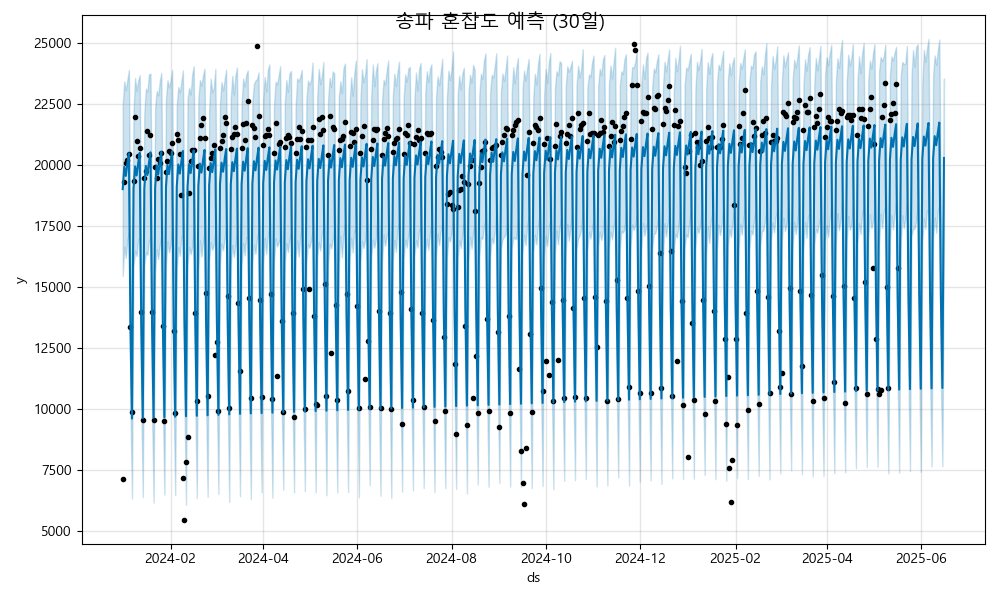

The file beside this chart, header and first rows:
ds, yhat, yhat_lower, yhat_upper
2024-01-01, 19021, 15464, 22494
2024-01-02, 19933, 16661, 23434
2024-01-03, 19561, 16202, 23067
2024-01-04, 20055, 16917, 23492
2024-01-05, 20489, 17240, 23903
2024-01-06, 13451, 10072, 16812
2024-01-07, 9620, 6336, 12838
2024-01-08, 19041, 15882, 22201
2024-01-09, 19952, 16496, 23571
2024-01-10, 19581, 16281, 23043
2024-01-11, 20075, 16965, 23462
2024-01-12, 20509, 17006, 23688
2024-01-13, 13470, 10222, 16911
2024-01-14, 9639, 6400, 12951
2024-01-15, 19060, 15887, 22124
2024-01-16, 19972, 16430, 23132
2024-01-17, 19600, 16329, 23024
2024-01-18, 20094, 16899, 23724
2024-01-19, 20528, 17054, 23748
2024-01-20, 13489, 9975, 16765
2024-01-21, 9658, 6180, 13082
2024-01-22, 19079, 15617, 22367
2024-01-23, 19991, 16557, 23046
2024-01-24, 19619, 16162, 22863
2024-01-25, 20113, 16716, 23435
2024-01-26, 20547, 17103, 23782
2024-01-27, 13509, 10208, 16976
2024-01-28, 9677, 6507, 13053
2024-01-29, 19098, 15875, 22674
2024-01-30, 20010, 16901, 23483
2024-01-31, 19638, 16423, 23184
2024-02-01, 20132, 16758, 23460
2024-02-02, 20566, 17374, 23911
2024-02-03, 13528, 10248, 16854
2024-02-04, 9697, 6485, 13094
2024-02-05, 19118, 15781, 22437
2024-02-06, 20029, 16641, 23204
2024-02-07, 19658, 16287, 22977
2024-02-08, 20152, 17070, 23419
2024-02-09, 20586, 17125, 23888
2024-02-10, 13547, 10188, 16780
2024-02-11, 9716, 6092, 12830
2024-02-12, 19137, 15918, 22701
2024-02-13, 20049, 16643, 23176
2024-02-14, 19677, 16356, 22892
2024-02-15, 20171, 16645, 23710
2024-02-16, 20605, 17460, 24052
2024-02-17, 13566, 10187, 16914
2024-02-18, 9735, 6367, 13025
2024-02-19, 19156, 15679, 22740
2024-02-20, 20068, 16926, 23491
2024-02-21, 19696, 16254, 23259
2024-02-22, 20190, 16847, 23673
2024-02-23, 20624, 17248, 23954
2024-02-24, 13586, 10215, 16967
2024-02-25, 9754, 6419, 13295
2024-02-26, 19176, 16069, 22284
2024-02-27, 20087, 16851, 23543
2024-02-28, 19716, 16534, 22992
2024-02-29, 20209, 16730, 23155
... 473 more rows
